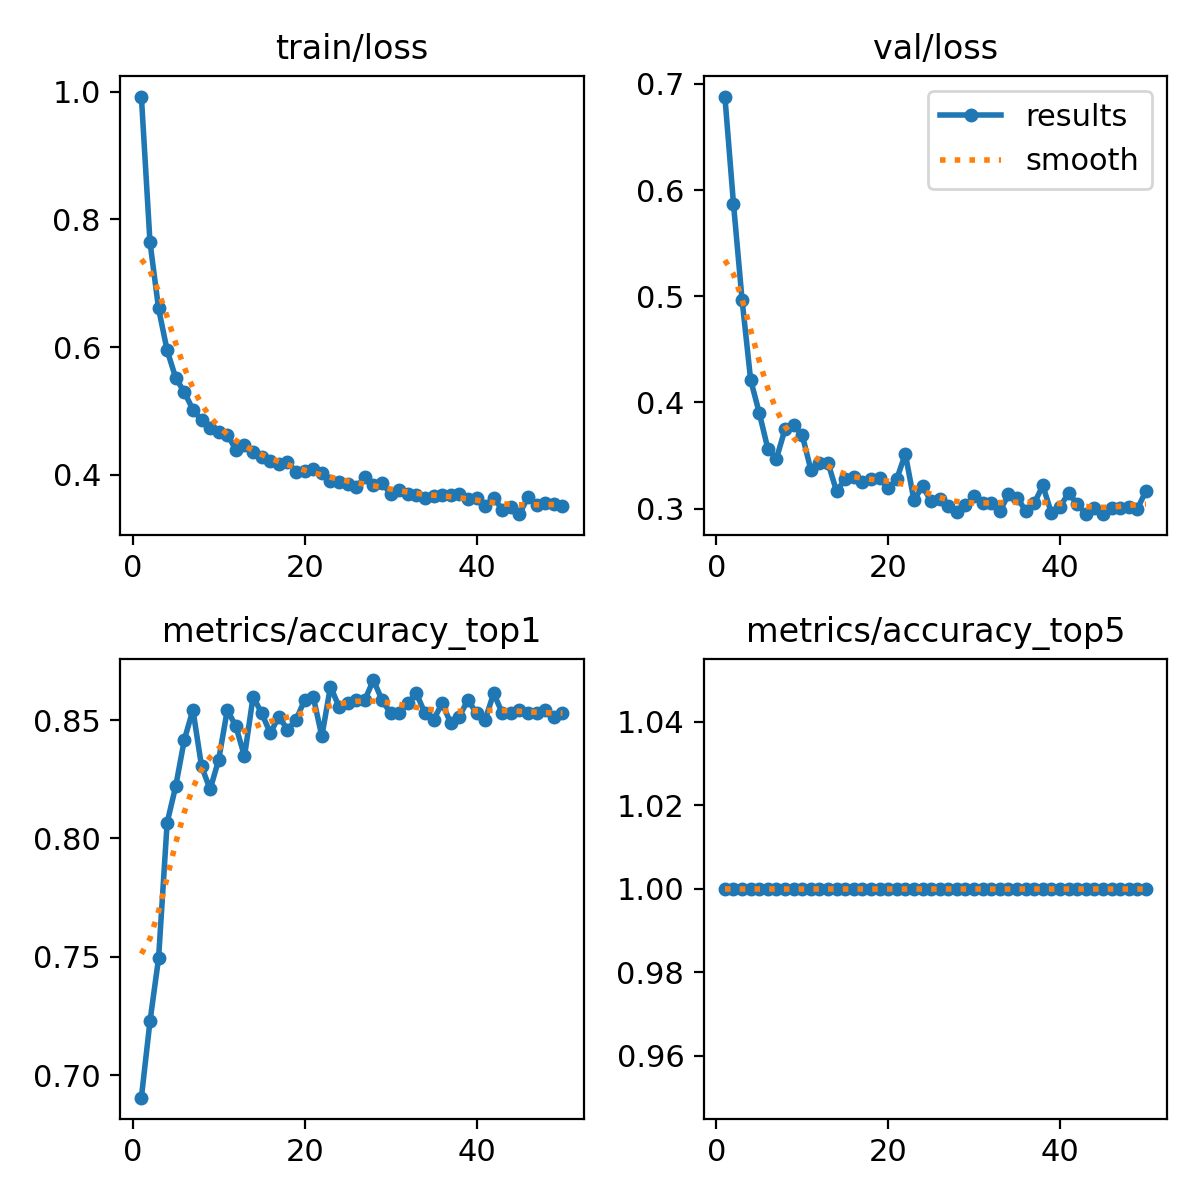

The data file committed next to this chart (first rows):
epoch, time, train/loss, metrics/accuracy_top1, metrics/accuracy_top5, val/loss, lr/pg0, lr/pg1, lr/pg2
1, 18.29, 0.9925, 0.6905, 1, 0.6882, 0.06679, 3.32461e-05, 3.32461e-05
2, 34.93, 0.7647, 0.7227, 1, 0.5874, 0.03349, 6.52611e-05, 6.52611e-05
3, 51.75, 0.6605, 0.7493, 1, 0.4968, 0.0001832, 9.59562e-05, 9.59562e-05
4, 68.36, 0.5947, 0.8067, 1, 0.4213, 9.406e-05, 9.406e-05, 9.406e-05
5, 84.96, 0.5517, 0.8221, 1, 0.3903, 9.208e-05, 9.208e-05, 9.208e-05
6, 101.3, 0.5294, 0.8417, 1, 0.3564, 9.01e-05, 9.01e-05, 9.01e-05
7, 117.9, 0.502, 0.8543, 1, 0.3471, 8.812e-05, 8.812e-05, 8.812e-05
8, 134.1, 0.4851, 0.8305, 1, 0.3749, 8.614e-05, 8.614e-05, 8.614e-05
9, 149.8, 0.4737, 0.8207, 1, 0.3786, 8.416e-05, 8.416e-05, 8.416e-05
10, 165.6, 0.4677, 0.8333, 1, 0.3694, 8.218e-05, 8.218e-05, 8.218e-05
11, 181.9, 0.4629, 0.8543, 1, 0.3367, 8.02e-05, 8.02e-05, 8.02e-05
12, 198.1, 0.4394, 0.8473, 1, 0.3431, 7.822e-05, 7.822e-05, 7.822e-05
13, 213.9, 0.447, 0.8347, 1, 0.3432, 7.624e-05, 7.624e-05, 7.624e-05
14, 229.6, 0.436, 0.8599, 1, 0.3163, 7.426e-05, 7.426e-05, 7.426e-05
15, 245.9, 0.4285, 0.8529, 1, 0.328, 7.228e-05, 7.228e-05, 7.228e-05
16, 262.3, 0.4216, 0.8445, 1, 0.3302, 7.03e-05, 7.03e-05, 7.03e-05
17, 278.9, 0.4168, 0.8515, 1, 0.3255, 6.832e-05, 6.832e-05, 6.832e-05
18, 295.3, 0.4199, 0.8459, 1, 0.3278, 6.634e-05, 6.634e-05, 6.634e-05
19, 312.1, 0.4049, 0.8501, 1, 0.3286, 6.436e-05, 6.436e-05, 6.436e-05
20, 328.4, 0.4052, 0.8585, 1, 0.3191, 6.238e-05, 6.238e-05, 6.238e-05
21, 344.8, 0.4086, 0.8599, 1, 0.3278, 6.04e-05, 6.04e-05, 6.04e-05
22, 361.4, 0.4023, 0.8431, 1, 0.3517, 5.842e-05, 5.842e-05, 5.842e-05
23, 377.9, 0.3907, 0.8641, 1, 0.3079, 5.644e-05, 5.644e-05, 5.644e-05
24, 394.3, 0.3883, 0.8557, 1, 0.3212, 5.446e-05, 5.446e-05, 5.446e-05
25, 411.2, 0.3861, 0.8571, 1, 0.3068, 5.248e-05, 5.248e-05, 5.248e-05
26, 428.1, 0.3808, 0.8585, 1, 0.3087, 5.05e-05, 5.05e-05, 5.05e-05
27, 444.8, 0.396, 0.8585, 1, 0.3026, 4.852e-05, 4.852e-05, 4.852e-05
28, 461, 0.3836, 0.8669, 1, 0.2972, 4.654e-05, 4.654e-05, 4.654e-05
29, 477.4, 0.3867, 0.8585, 1, 0.303, 4.456e-05, 4.456e-05, 4.456e-05
30, 494.1, 0.3705, 0.8529, 1, 0.3118, 4.258e-05, 4.258e-05, 4.258e-05
31, 510.5, 0.3766, 0.8529, 1, 0.3052, 4.06e-05, 4.06e-05, 4.06e-05
32, 526.9, 0.3703, 0.8571, 1, 0.3049, 3.862e-05, 3.862e-05, 3.862e-05
33, 543.2, 0.3677, 0.8613, 1, 0.2974, 3.664e-05, 3.664e-05, 3.664e-05
34, 559.5, 0.363, 0.8529, 1, 0.3134, 3.466e-05, 3.466e-05, 3.466e-05
35, 575.9, 0.3671, 0.8501, 1, 0.3105, 3.268e-05, 3.268e-05, 3.268e-05
36, 592.2, 0.3689, 0.8571, 1, 0.2981, 3.07e-05, 3.07e-05, 3.07e-05
37, 608.2, 0.3686, 0.8487, 1, 0.3051, 2.872e-05, 2.872e-05, 2.872e-05
38, 624, 0.3696, 0.8515, 1, 0.3219, 2.674e-05, 2.674e-05, 2.674e-05
39, 640.5, 0.362, 0.8585, 1, 0.2958, 2.476e-05, 2.476e-05, 2.476e-05
40, 656.9, 0.3633, 0.8529, 1, 0.302, 2.278e-05, 2.278e-05, 2.278e-05
41, 673.8, 0.3515, 0.8501, 1, 0.3145, 2.08e-05, 2.08e-05, 2.08e-05
42, 690.7, 0.364, 0.8613, 1, 0.3046, 1.882e-05, 1.882e-05, 1.882e-05
43, 707.5, 0.3452, 0.8529, 1, 0.2949, 1.684e-05, 1.684e-05, 1.684e-05
44, 724.5, 0.3498, 0.8529, 1, 0.3006, 1.486e-05, 1.486e-05, 1.486e-05
45, 741.7, 0.3383, 0.8543, 1, 0.2948, 1.288e-05, 1.288e-05, 1.288e-05
46, 758.9, 0.3657, 0.8529, 1, 0.3003, 1.09e-05, 1.09e-05, 1.09e-05
47, 775.6, 0.352, 0.8529, 1, 0.3004, 8.92e-06, 8.92e-06, 8.92e-06
48, 792.2, 0.3557, 0.8543, 1, 0.3012, 6.94e-06, 6.94e-06, 6.94e-06
49, 809.1, 0.3541, 0.8515, 1, 0.2997, 4.96e-06, 4.96e-06, 4.96e-06
50, 825.5, 0.3513, 0.8529, 1, 0.3168, 2.98e-06, 2.98e-06, 2.98e-06
